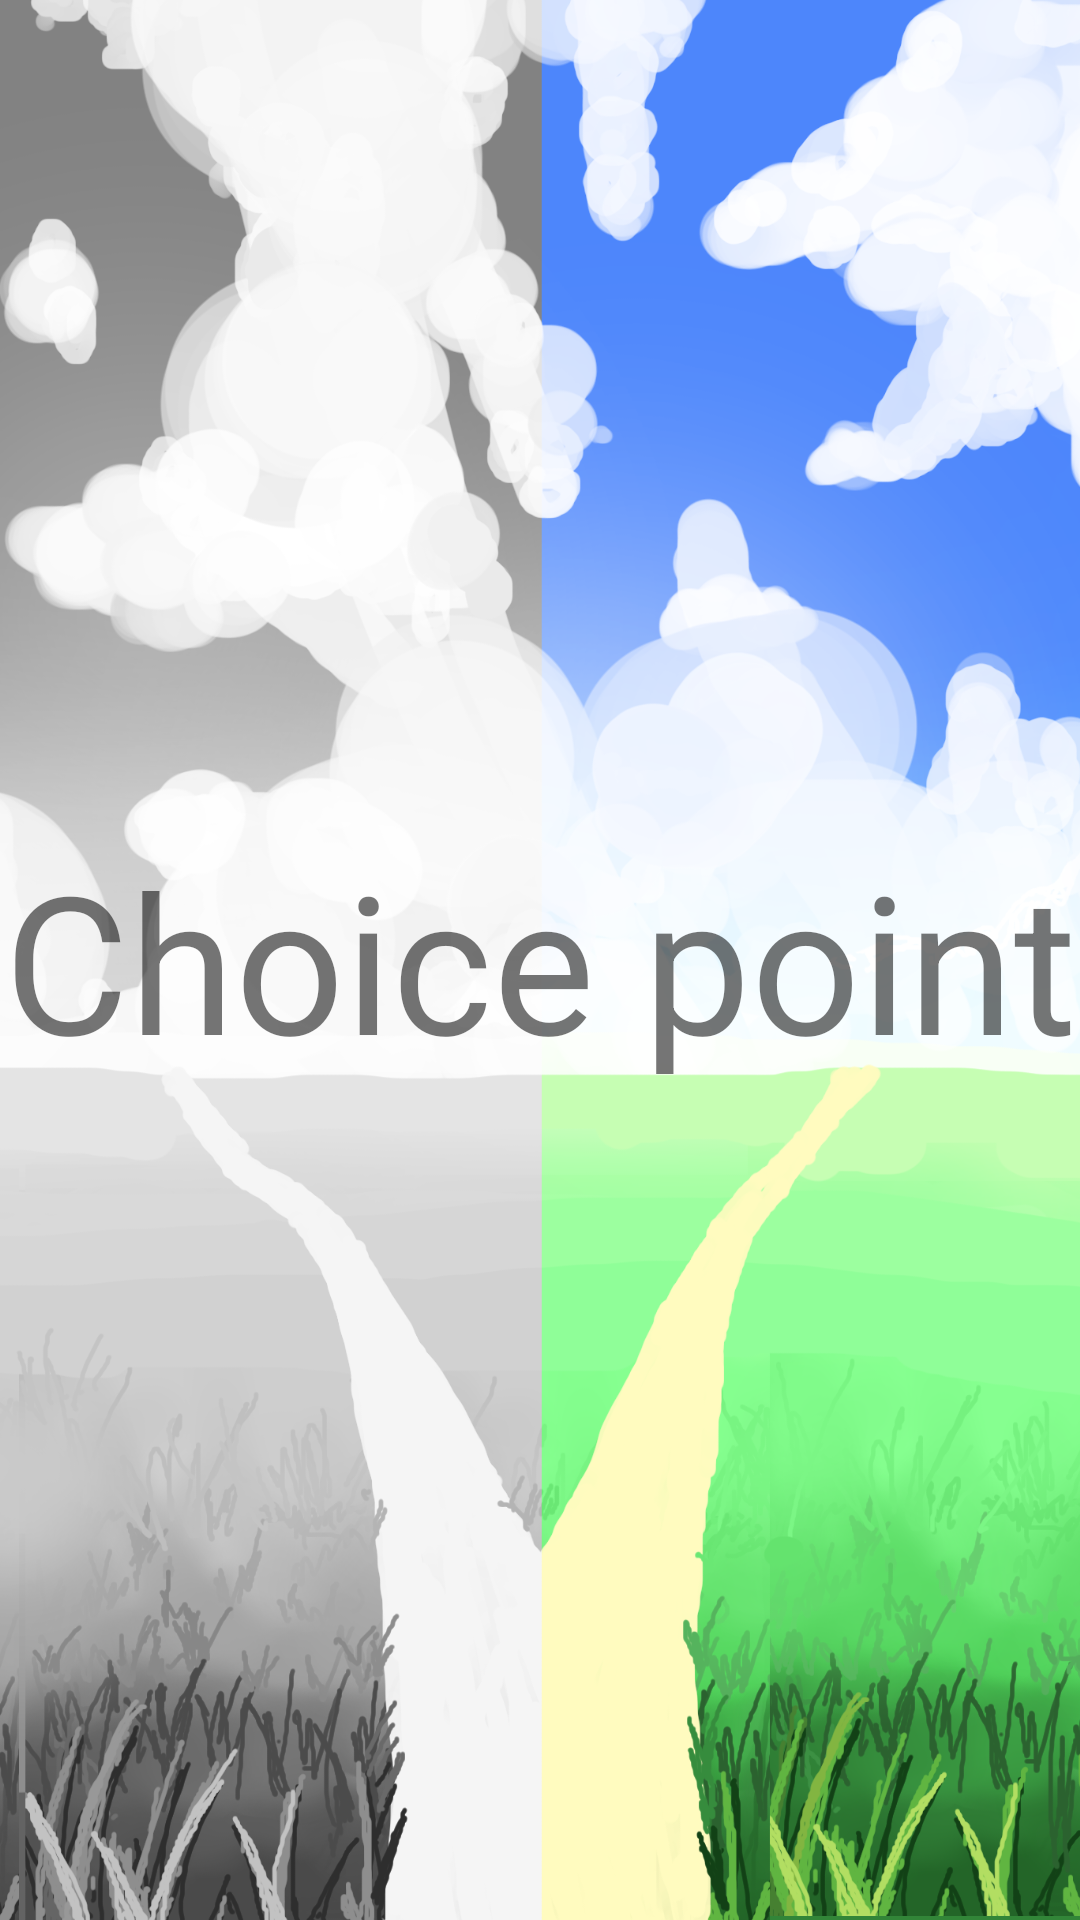

Android layout source for this screen:
<!-- AndroidManifest.xml: application theme Theme.FACTApplication -->
<!-- res/layout/activity_choicepoint.xml -->
<?xml version="1.0" encoding="utf-8"?>
<RelativeLayout
    xmlns:android="http://schemas.android.com/apk/res/android"
    xmlns:app="http://schemas.android.com/apk/res-auto"
    xmlns:tools="http://schemas.android.com/tools"
    android:layout_width="match_parent"
    android:layout_height="match_parent"
    tools:context=".ChoicepointActivity"
    android:orientation="vertical">

    <ImageView
        android:id="@+id/choicePointBackground"
        android:layout_height="match_parent"
        android:layout_width="match_parent"
        android:src="@drawable/choice_point_background_center"
        android:scaleType="centerCrop" />

    <TextView
        android:id="@+id/menuTitle"
        android:layout_width="match_parent"
        android:layout_height="wrap_content"
        android:layout_alignLeft="@id/choicePointBackground"
        android:layout_alignTop="@id/choicePointBackground"
        android:layout_alignRight="@id/choicePointBackground"
        android:layout_alignBottom="@id/choicePointBackground"
        android:layout_weight="5"
        android:gravity="center"
        android:text="Choice point"
        android:textSize="64sp" />

</RelativeLayout>
<!-- resources referenced by this layout -->
<resources>
  <!-- drawable choice_point_background_center: png bitmap (drawable, 751468 bytes) -->
  <style name="Theme.FACTApplication" parent="Theme.MaterialComponents.DayNight.NoActionBar">
          
          <item name="colorPrimary">@color/main_medium</item>
          <item name="colorPrimaryVariant">@color/main_medium</item>
          <item name="colorOnPrimary">@color/white</item>
          
          <item name="colorSecondary">@color/teal_200</item>
          <item name="colorSecondaryVariant">@color/teal_700</item>
          <item name="colorOnSecondary">@color/black</item>
          
          <item name="android:statusBarColor" tools:targetApi="l">?attr/colorPrimaryVariant</item>
          
      </style>
  <color name="main_medium">#00b248</color>
  <color name="white">#FFFFFFFF</color>
  <color name="teal_200">#FF03DAC5</color>
  <color name="teal_700">#FF018786</color>
  <color name="black">#FF000000</color>
</resources>
